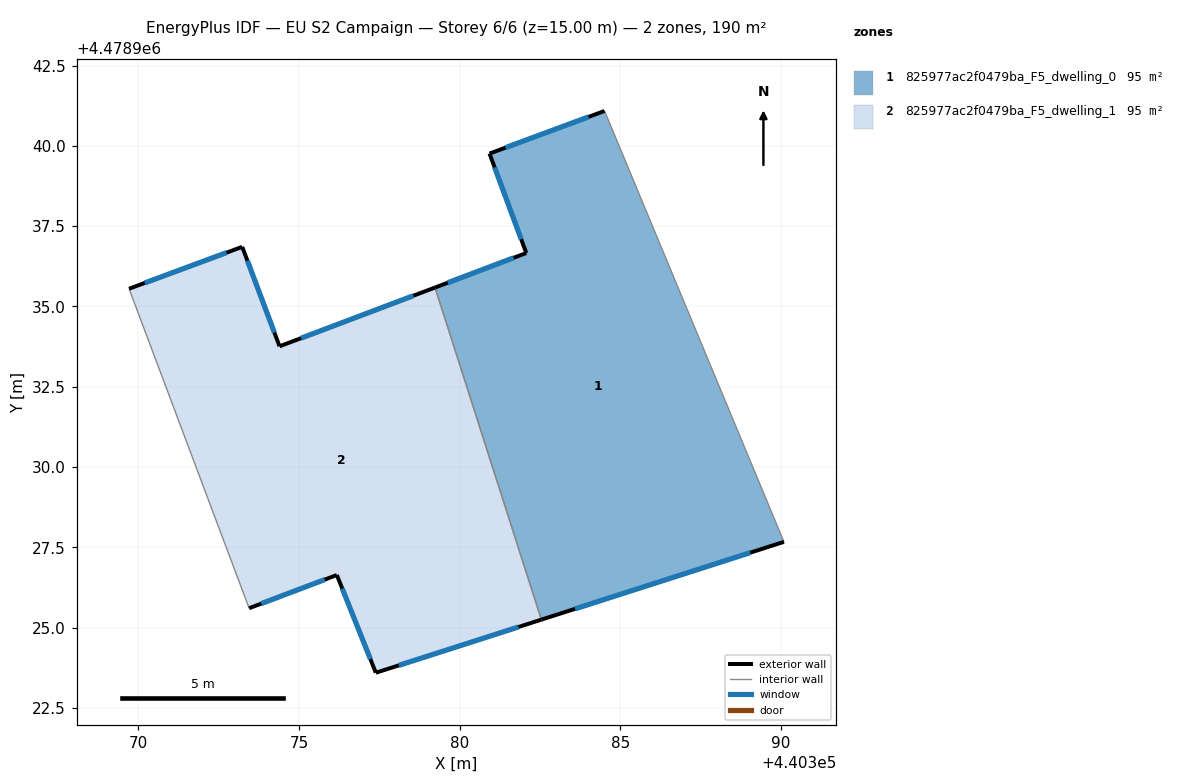
=== STOREY PLAN SPEC (per zone: floor XY polygon, exterior-wall plan segments, windows/doors) ===
zone 1: 825977ac2f0479ba_F5_dwelling_0  (95.1 m²)
  floor: (440390.09, 4478927.67) (440384.51, 4478941.08) (440380.93, 4478939.76) (440382.08, 4478936.66) (440379.23, 4478935.59) (440382.54, 4478925.25)
  exterior wall: (440390.09, 4478927.67) – (440382.54, 4478925.25)  [7.9 m]
    window: (440389.05, 4478927.34) – (440383.59, 4478925.59)  [12.4 m²]
  exterior wall: (440379.23, 4478935.59) – (440382.08, 4478936.66)  [3.0 m]
    window: (440379.63, 4478935.74) – (440381.68, 4478936.51)  [4.8 m²]
  exterior wall: (440382.08, 4478936.66) – (440380.93, 4478939.76)  [3.3 m]
    window: (440381.92, 4478937.09) – (440381.09, 4478939.33)  [5.2 m²]
  exterior wall: (440380.93, 4478939.76) – (440384.51, 4478941.08)  [3.8 m]
    window: (440381.43, 4478939.94) – (440384.01, 4478940.90)  [6.0 m²]
  interior walls: 2
zone 2: 825977ac2f0479ba_F5_dwelling_1  (95.1 m²)
  floor: (440382.54, 4478925.25) (440379.23, 4478935.59) (440374.40, 4478933.76) (440373.23, 4478936.86) (440369.71, 4478935.55) (440373.45, 4478925.61) (440376.18, 4478926.64) (440377.39, 4478923.60)
  exterior wall: (440377.39, 4478923.60) – (440376.18, 4478926.64)  [3.3 m]
    window: (440377.22, 4478924.02) – (440376.35, 4478926.22)  [5.1 m²]
  exterior wall: (440376.18, 4478926.64) – (440373.45, 4478925.61)  [2.9 m]
    window: (440375.80, 4478926.50) – (440373.83, 4478925.75)  [4.6 m²]
  exterior wall: (440369.71, 4478935.55) – (440373.23, 4478936.86)  [3.8 m]
    window: (440370.20, 4478935.73) – (440372.75, 4478936.68)  [5.9 m²]
  exterior wall: (440373.23, 4478936.86) – (440374.40, 4478933.76)  [3.3 m]
    window: (440373.40, 4478936.43) – (440374.23, 4478934.19)  [5.2 m²]
  exterior wall: (440374.40, 4478933.76) – (440379.23, 4478935.59)  [5.2 m]
    window: (440375.07, 4478934.01) – (440378.56, 4478935.34)  [8.1 m²]
  exterior wall: (440382.54, 4478925.25) – (440377.39, 4478923.60)  [5.4 m]
    window: (440381.83, 4478925.02) – (440378.11, 4478923.83)  [8.5 m²]
  interior walls: 2

=== DERIVED (storey summary) ===
Building: EU S2 Campaign
Storey: 6 of 6  (floor level z = 15.00 m)
Storey gross floor area: 190.1 m²
Zones on this storey: 2
  - 825977ac2f0479ba_F5_dwelling_0: floor 95.1 m²; exterior wall 18.1 m (54.2 m²); 4 window(s) 28.3 m²; WWR 52.2%
  - 825977ac2f0479ba_F5_dwelling_1: floor 95.1 m²; exterior wall 23.8 m (71.5 m²); 6 window(s) 37.3 m²; WWR 52.2%
Zone adjacency (shared interzone walls):
  - 825977ac2f0479ba_F5_dwelling_0 ↔ 825977ac2f0479ba_F5_dwelling_1